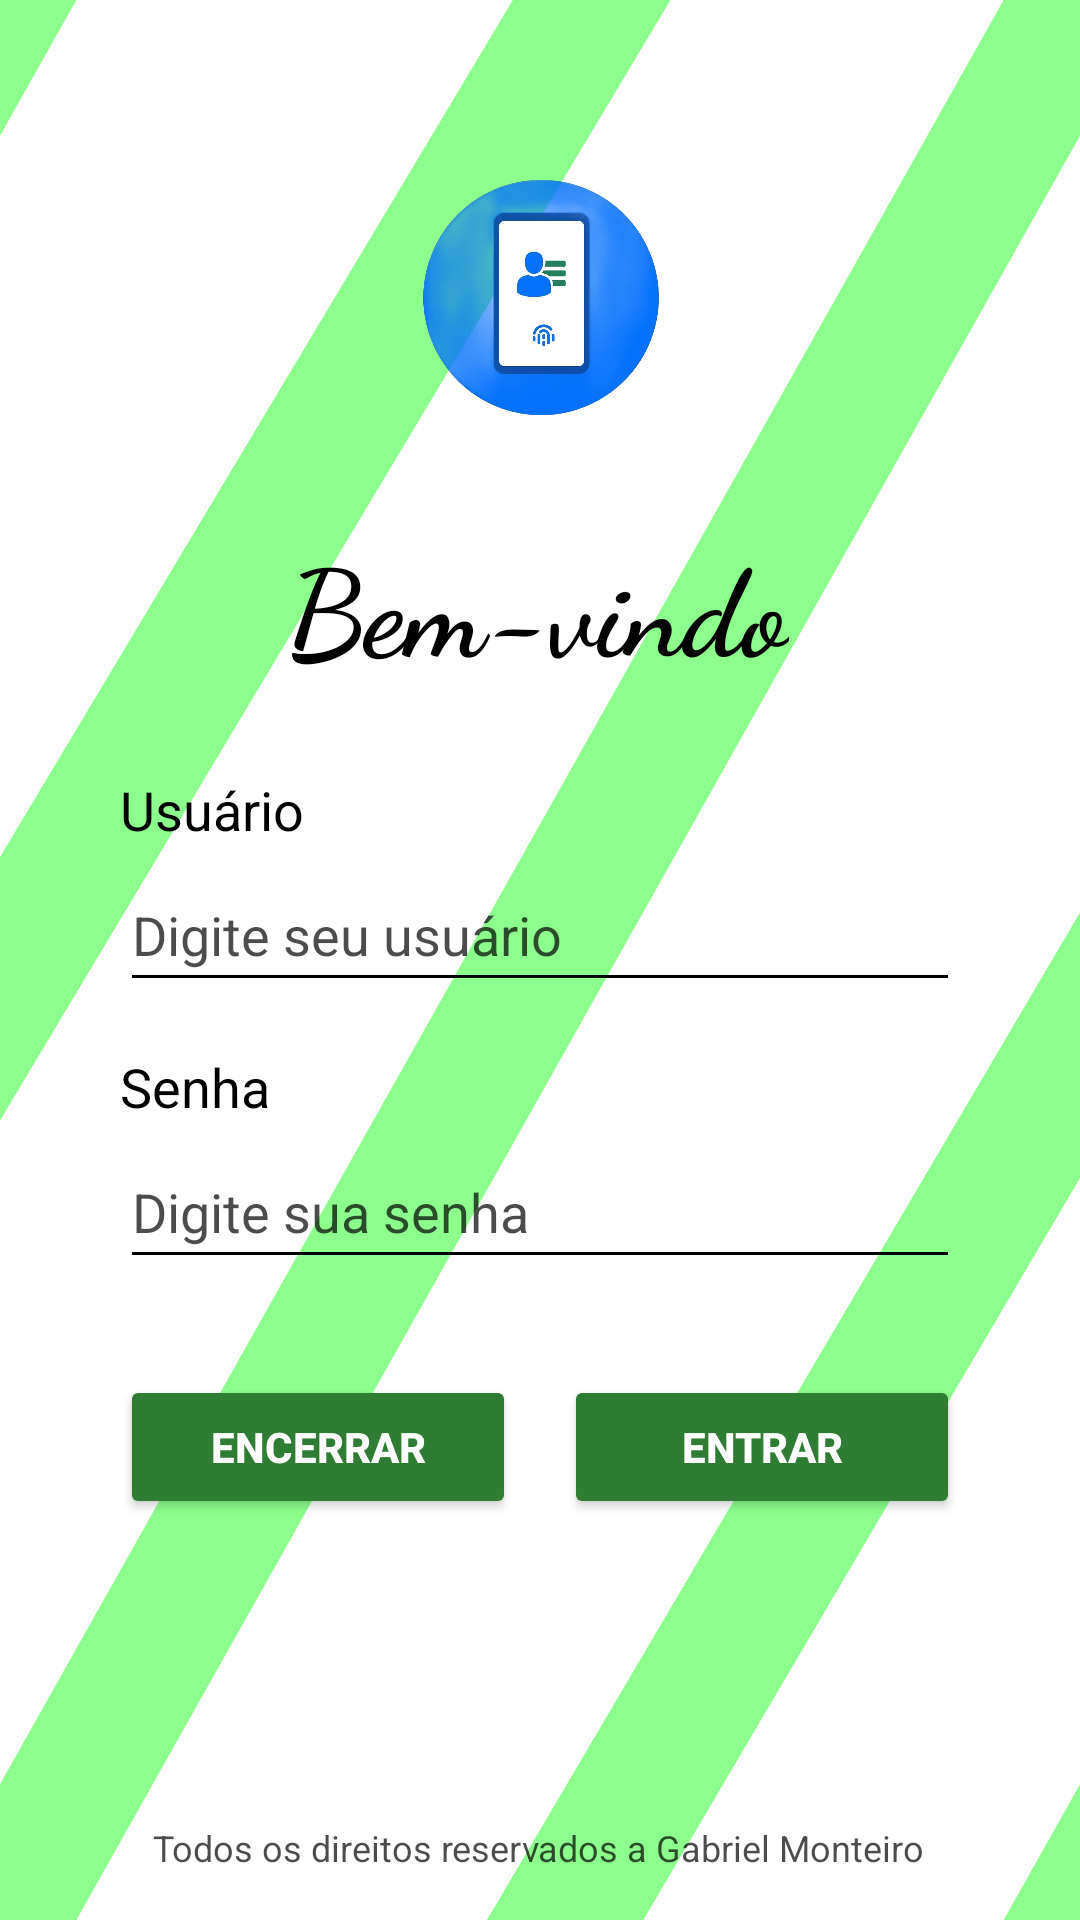

Produce the Android XML layout that renders to this screen, including the resource entries it uses.
<!-- AndroidManifest.xml: application theme Theme.App_eleitoral -->
<!-- res/layout/activity_login.xml -->
<?xml version="1.0" encoding="utf-8"?>
<androidx.constraintlayout.widget.ConstraintLayout
    xmlns:android="http://schemas.android.com/apk/res/android"
    xmlns:app="http://schemas.android.com/apk/res-auto"
    xmlns:tools="http://schemas.android.com/tools"
    android:id="@+id/main"
    android:layout_width="match_parent"
    android:layout_height="match_parent"
    android:background="@drawable/fundofinal">


    <ImageView
        android:id="@+id/imageView"
        android:layout_width="151dp"
        android:layout_height="102dp"
        android:layout_marginTop="48dp"
        app:layout_constraintEnd_toEndOf="parent"
        app:layout_constraintStart_toEndOf="parent"
        app:layout_constraintStart_toStartOf="parent"
        app:layout_constraintTop_toTopOf="parent"
        app:srcCompat="@drawable/eleitoral" />

    <TextView
        android:id="@+id/textView"
        android:layout_width="wrap_content"
        android:layout_height="wrap_content"
        android:layout_marginTop="24dp"
        android:fontFamily="cursive"
        android:text="Bem-vindo"
        android:textColor="@color/black"
        android:textSize="40sp"
        android:textStyle="bold"
        app:layout_constraintEnd_toEndOf="parent"
        app:layout_constraintHorizontal_bias="0.496"
        app:layout_constraintStart_toStartOf="parent"
        app:layout_constraintTop_toBottomOf="@+id/imageView" />

    <TextView
        android:id="@+id/usuario"
        android:layout_width="wrap_content"
        android:layout_height="wrap_content"
        android:layout_marginStart="40dp"
        android:layout_marginTop="28dp"
        android:text="Usuário"
        android:textColor="@color/black"
        android:textSize="18sp"
        app:layout_constraintStart_toStartOf="parent"
        app:layout_constraintTop_toBottomOf="@+id/textView"/>

    <EditText
        android:id="@+id/textusuario"
        android:layout_width="0dp"
        android:layout_height="48dp"
        android:layout_marginStart="40dp"
        android:layout_marginTop="4dp"
        android:layout_marginEnd="40dp"
        android:backgroundTint="@color/black"
        android:hint="Digite seu usuário"
        android:inputType="text"
        android:textColor="@color/black"
        android:textColorHint="#B3000000"
        app:layout_constraintEnd_toEndOf="parent"
        app:layout_constraintHorizontal_bias="0.0"
        app:layout_constraintStart_toStartOf="parent"
        app:layout_constraintTop_toBottomOf="@+id/usuario" />

    <TextView
        android:id="@+id/senha"
        android:layout_width="wrap_content"
        android:layout_height="wrap_content"
        android:layout_marginStart="40dp"
        android:layout_marginTop="16dp"
        android:text="Senha"
        android:textColor="@color/black"
        android:textSize="18sp"
        app:layout_constraintStart_toStartOf="parent"
        app:layout_constraintTop_toBottomOf="@+id/textusuario"/>

    <EditText
        android:id="@+id/textsenha"
        android:layout_width="0dp"
        android:layout_height="48dp"
        android:layout_marginStart="40dp"
        android:layout_marginTop="4dp"
        android:layout_marginEnd="40dp"
        android:backgroundTint="@color/black"
        android:hint="Digite sua senha"
        android:inputType="textPassword"
        android:textColor="@color/black"
        android:textColorHint="#B3000000"
        app:layout_constraintEnd_toEndOf="parent"
        app:layout_constraintStart_toStartOf="parent"
        app:layout_constraintTop_toBottomOf="@+id/senha"/>

    <Button
        android:id="@+id/btencerrar"
        android:layout_width="0dp"
        android:layout_height="48dp"
        android:layout_marginStart="40dp"
        android:layout_marginTop="32dp"
        android:layout_marginEnd="8dp"
        android:backgroundTint="#2E7D32"
        android:text="Encerrar"
        android:textColor="@color/white"
        android:textStyle="bold"
        app:layout_constraintEnd_toStartOf="@+id/btentrar"
        app:layout_constraintStart_toStartOf="parent"
        app:layout_constraintTop_toBottomOf="@+id/textsenha"/>

    <Button
        android:id="@+id/btentrar"
        android:layout_width="0dp"
        android:layout_height="48dp"
        android:layout_marginStart="8dp"
        android:layout_marginEnd="40dp"
        android:backgroundTint="#2E7D32"
        android:text="Entrar"
        android:textColor="@color/white"
        android:textStyle="bold"
        app:layout_constraintEnd_toEndOf="parent"
        app:layout_constraintStart_toEndOf="@+id/btencerrar"
        app:layout_constraintTop_toTopOf="@+id/btencerrar"/>

    <TextView
        android:id="@+id/textView4"
        android:layout_width="wrap_content"
        android:layout_height="wrap_content"
        android:layout_marginBottom="16dp"
        android:text="Todos os direitos reservados a Gabriel Monteiro"
        android:textAlignment="center"
        android:textColor="#B3000000"
        android:textSize="12sp"
        app:layout_constraintBottom_toBottomOf="parent"
        app:layout_constraintEnd_toEndOf="parent"
        app:layout_constraintHorizontal_bias="0.496"
        app:layout_constraintStart_toStartOf="parent"
        app:layout_constraintTop_toBottomOf="@+id/btentrar"
        app:layout_constraintVertical_bias="1.0" />

</androidx.constraintlayout.widget.ConstraintLayout>
<!-- resources referenced by this layout -->
<resources>
  <color name="black">#FF000000</color>
  <color name="white">#FFFFFFFF</color>
  <!-- drawable eleitoral: png bitmap (drawable, 158778 bytes) -->
  <!-- drawable fundofinal (drawable) -->
  <?xml version="1.0" encoding="utf-8"?>
      <layer-list xmlns:android="http://schemas.android.com/apk/res/android">
          <item android:drawable="@drawable/fundo"/>
          <item android:drawable="@drawable/retangulo"/>
  </layer-list>
  <style name="Theme.App_eleitoral" parent="Base.Theme.App_eleitoral" />
  <!-- drawable fundo (drawable) -->
  <?xml version="1.0" encoding="utf-8"?>
  <shape xmlns:android="http://schemas.android.com/apk/res/android">
  
      <solid android:color="#FFFFFF"
          android:alpha="0.4"/>
  </shape>
  <!-- drawable retangulo (drawable) -->
  <?xml version="1.0" encoding="utf-8"?>
  <vector xmlns:android="http://schemas.android.com/apk/res/android"
      android:width="40dp"
      android:height="40dp"
      android:viewportWidth="40"
      android:viewportHeight="40"
      android:alpha="0.45">
  
      <path
          android:pathData="M-10,10 L10,-10 M-10,30 L40,-17 M0,40 L40,0  M0,60 L45,17  M30,50 L50,30"
          android:strokeColor="#00FF00"
          android:strokeWidth="4" />
  
  </vector>
  <style name="Base.Theme.App_eleitoral" parent="Theme.Material3.DayNight.NoActionBar">
          
          
      </style>
</resources>
